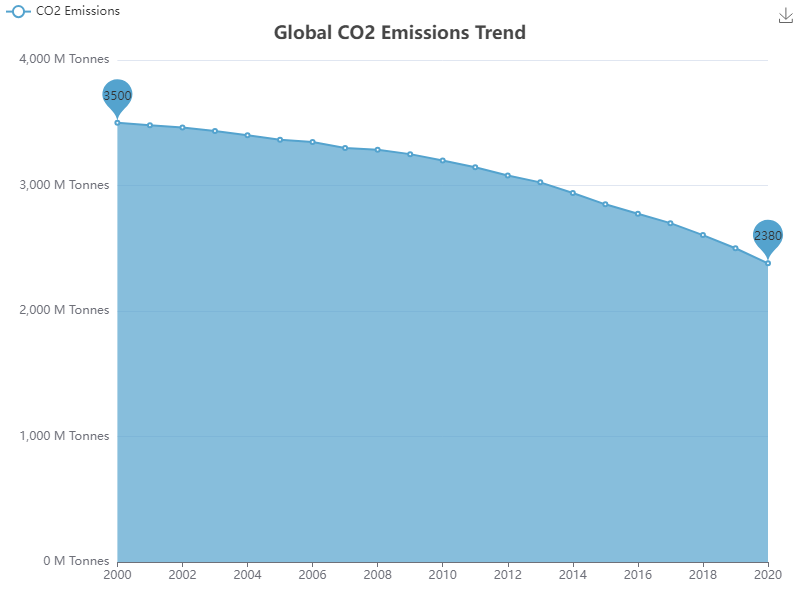

Data behind this chart, as committed beside it:
Date, CO2 Emissions (Million Tonnes)
2000, 3500
2001, 3480
2002, 3462
2003, 3435
2004, 3400
2005, 3365
2006, 3346
2007, 3298
2008, 3285
2009, 3250
2010, 3200
2011, 3145
2012, 3080
2013, 3025
2014, 2940
2015, 2850
2016, 2775
2017, 2700
2018, 2605
2019, 2500
2020, 2380
